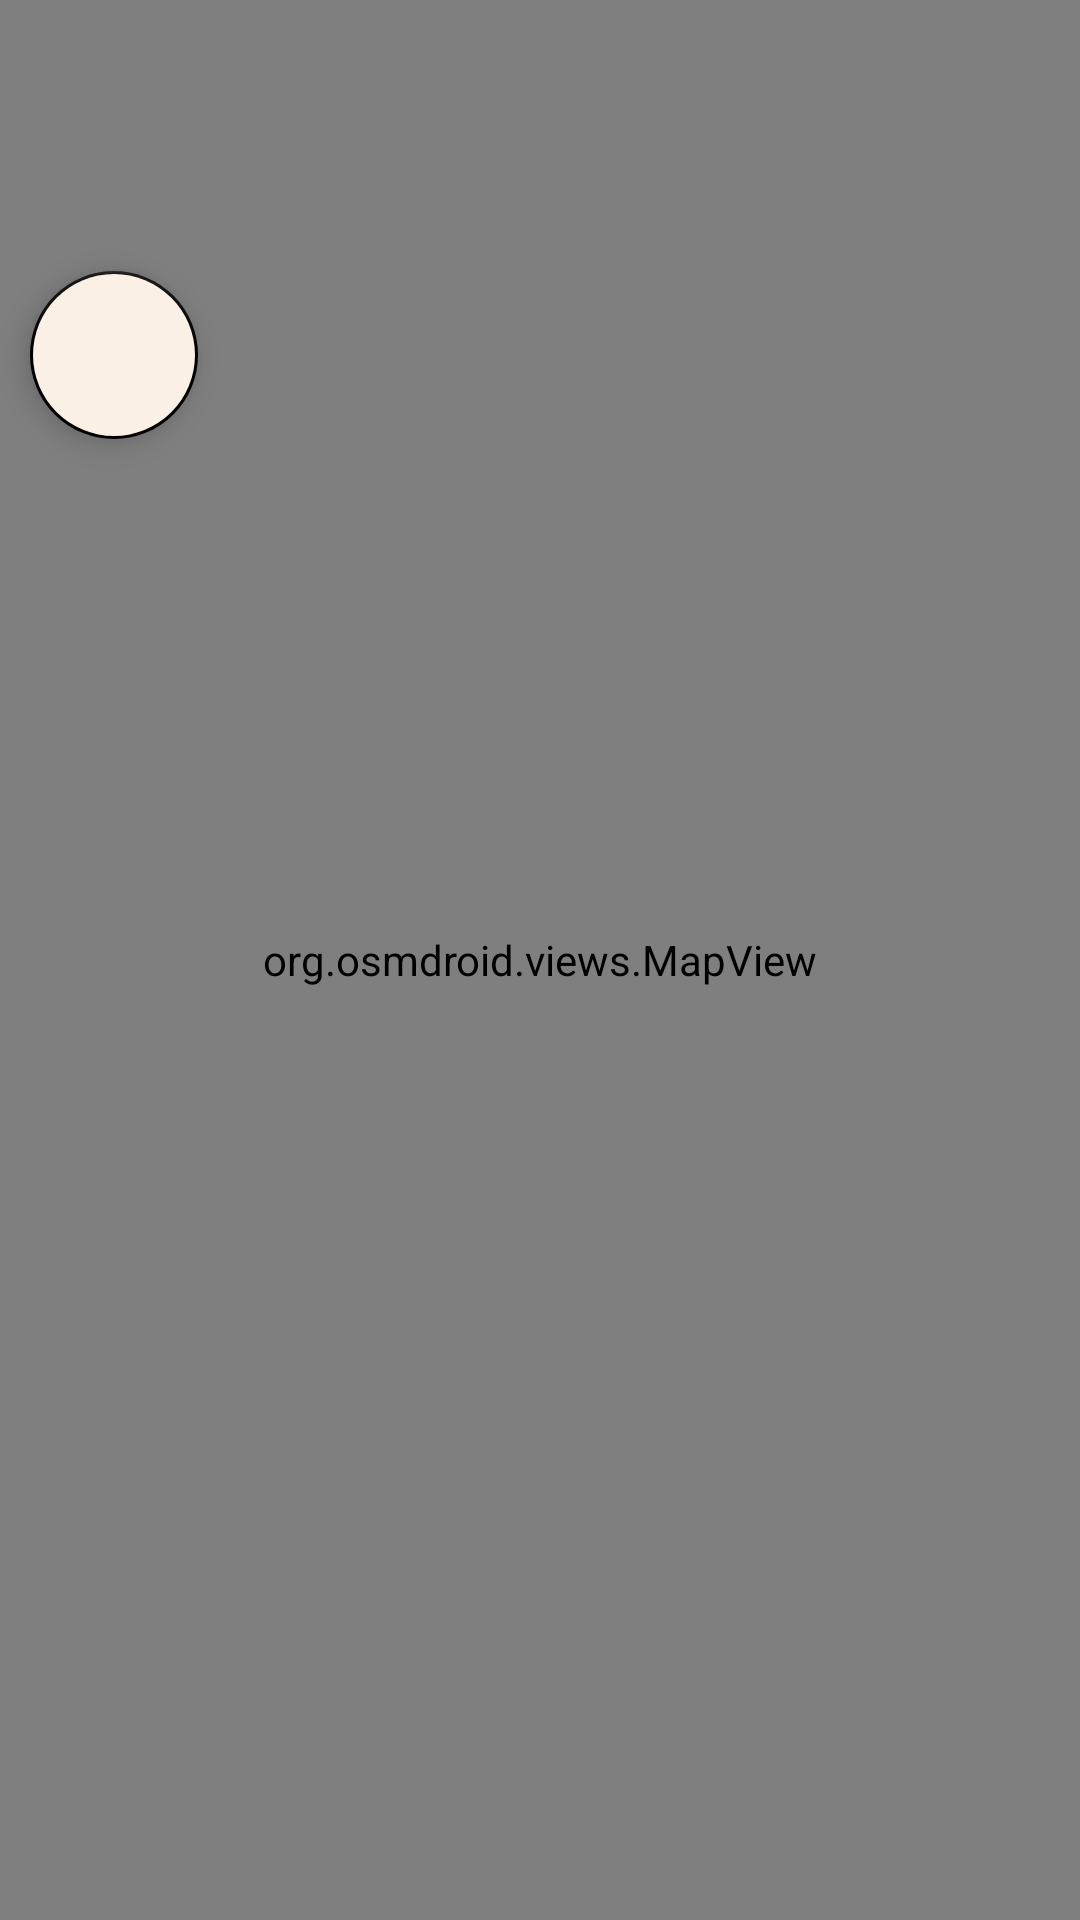

Layout XML and referenced resources for this Android screen:
<!-- AndroidManifest.xml: activity theme AppTheme -->
<!-- res/layout/activity_main.xml -->
<?xml version="1.0" encoding="utf-8"?>
    <RelativeLayout xmlns:android="http://schemas.android.com/apk/res/android"
        xmlns:app="http://schemas.android.com/apk/res-auto"
        android:orientation="vertical"
        android:layout_width="fill_parent"
        android:layout_height="fill_parent"
        android:id="@+id/relative_layout"
        android:clickable="true"
        android:focusable="true"
        android:focusableInTouchMode="true">
        <org.osmdroid.views.MapView
            android:id="@+id/map"
            android:layout_width="fill_parent"
            android:layout_height="fill_parent" />
        <TextView
            android:id="@+id/text_view_countdown"
            android:layout_marginStart="10dp"
            android:layout_width="wrap_content"
            android:layout_height="wrap_content"
            android:background="#00000000"
            android:padding="8dp"
            android:textSize="48sp" />


    <com.google.android.material.floatingactionbutton.FloatingActionButton
        android:id="@+id/image_button"
        android:layout_width="wrap_content"
        android:layout_height="wrap_content"
        android:layout_below="@+id/text_view_countdown"
        android:layout_marginStart="10dp"
        android:layout_marginTop="10dp"
        android:adjustViewBounds="false"
        android:backgroundTint="#FAF0E6"
        android:clickable="true"
        android:focusable="true"
        android:src="@drawable/ic_baseline_image_24"
        android:tint="#000000"
        app:backgroundTint="#000000"
        app:borderWidth="1dp"
        app:fabSize="normal"
        app:maxImageSize="32dp" />
    <androidx.appcompat.widget.AppCompatImageView
        android:layout_width="wrap_content"
        android:layout_height="wrap_content"
        android:visibility="invisible"
        android:layout_centerInParent="true"
        android:id="@+id/imageView"/>
    <FrameLayout
        android:layout_width="match_parent"
        android:layout_height="match_parent"
        android:id="@+id/scoreboardContainer"/>

</RelativeLayout>
<!-- resources referenced by this layout -->
<resources>
  <style name="AppTheme" parent="Theme.AppCompat.Light.NoActionBar">
          
          <item name="colorPrimary">@color/colorPrimary</item>
          <item name="colorPrimaryDark">@color/colorPrimaryDark</item>
          <item name="colorAccent">@color/colorAccent</item>
      </style>
  <!-- not gathered from this repository: default colours our renderer supplied (Android Studio template values) -->
  <color name="colorPrimary">#FF6200EE</color>
  <color name="colorPrimaryDark">#FF3700B3</color>
  <color name="colorAccent">#FF03DAC5</color>
</resources>
